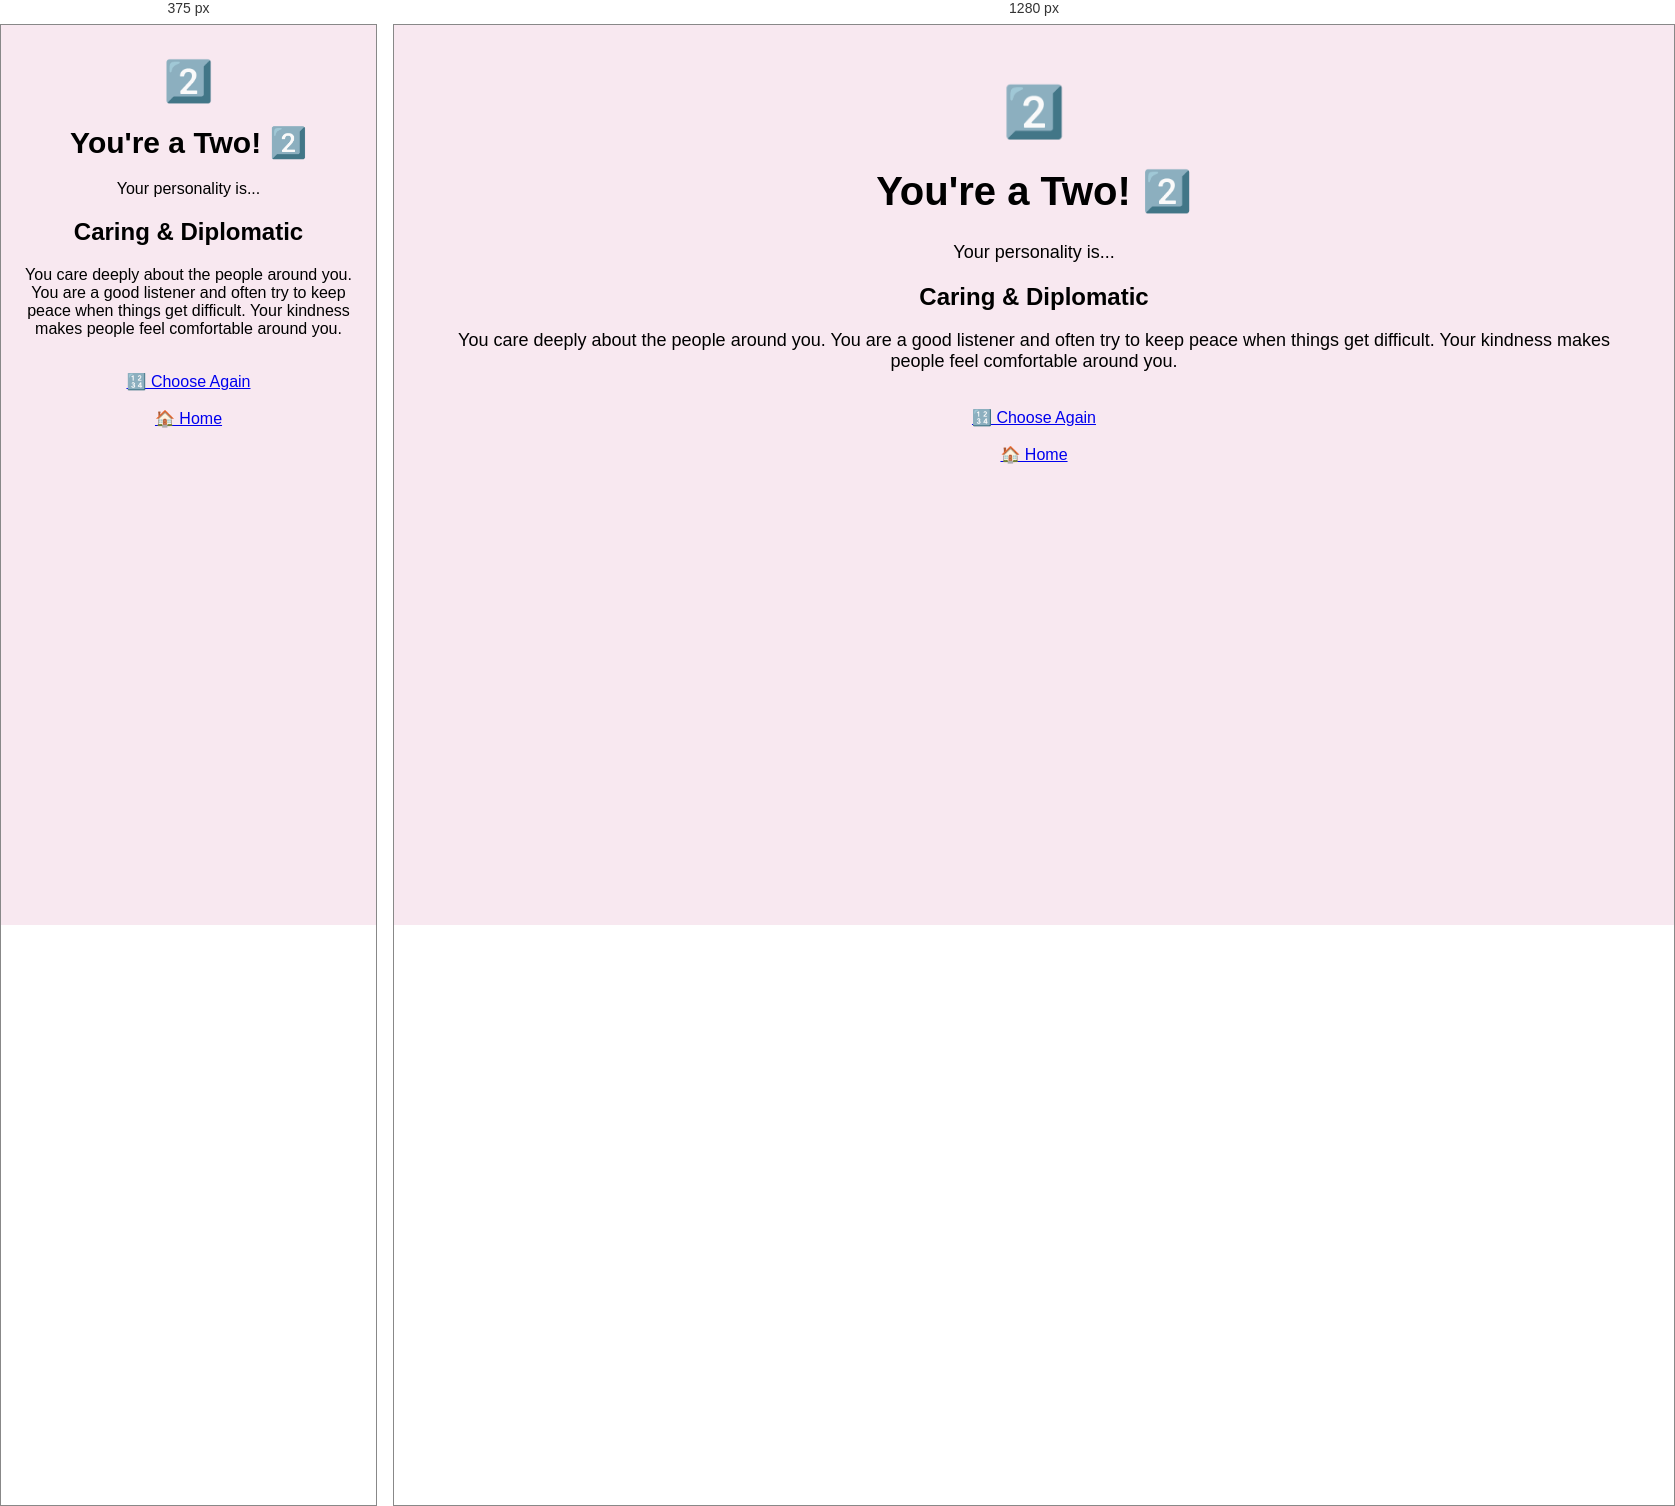
Rendered at 375 px and 1280 px, left to right.

<!-- file: two.html -->
<!DOCTYPE html>
<html lang="en">

<head>
    <title>Two Personality</title>
    <link rel="stylesheet" href="reveal.css">
</head>

<body>

    <div class="container">

        <div class="emoji">2️⃣</div>

        <h1>You're a Two! 2️⃣</h1>

        <p>Your personality is...</p>

        <div class="result">
            <h2>Caring & Diplomatic</h2>

            <p>
                You care deeply about the people around you.
                You are a good listener and often try to keep
                peace when things get difficult. Your kindness
                makes people feel comfortable around you.
            </p>
        </div>

        <br>

        <a href="number.html" class="back-button">🔢 Choose Again</a>

        <br><br>

        <a href="pick.html" class="back-button">🏠 Home</a>

    </div>

</body>
</html>

/* @media block from reveal.css */
@media (max-width: 600px) {

    .container {
        padding: 25px 15px;
    }

    h1 {
        font-size: 30px;
    }

    p {
        font-size: 16px;
    }

    .choices {
        gap: 15px;
    }

   .choice {
        width: 160px;
        padding: 20px;
        box-sizing: border-box;
    }

    .emoji {
        font-size: 40px;
    }
}